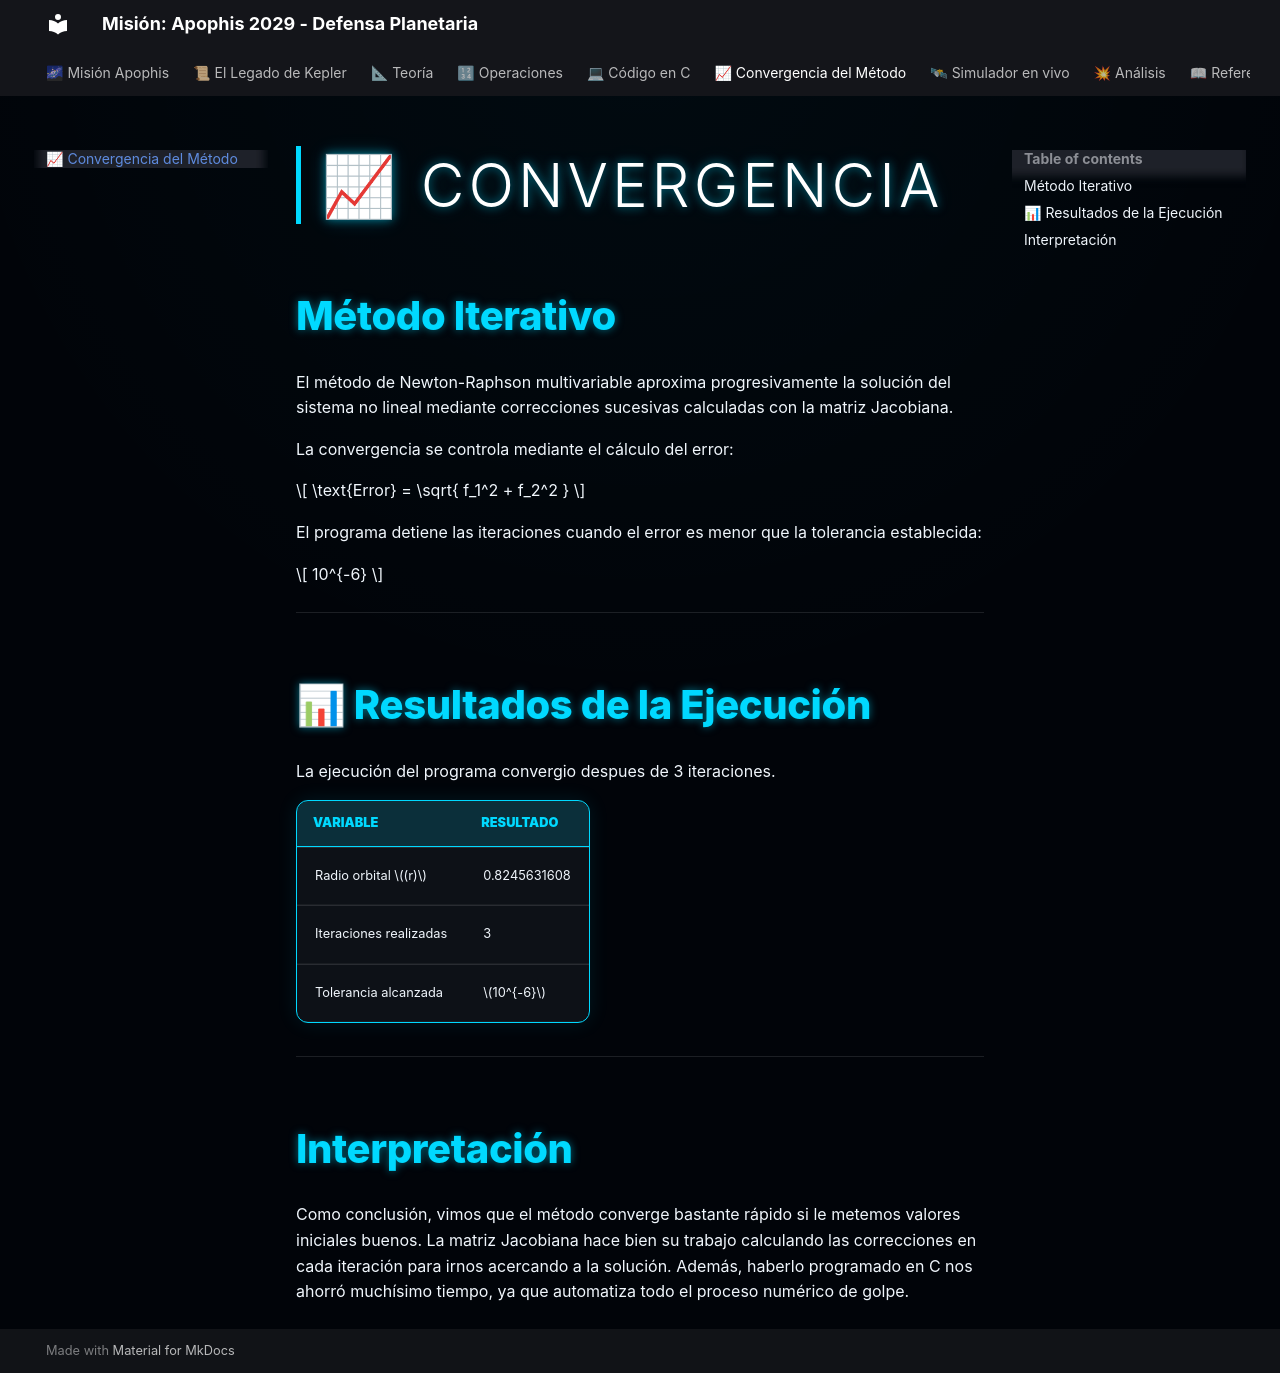

repository: caballero-Salcedosuleima2004/Metodos-Numericos-Apophis · page: convergencia/index.html · generator: mkdocs

# 📈 Convergencia

## Método Iterativo

El método de Newton-Raphson multivariable aproxima progresivamente la solución del sistema no lineal mediante correcciones sucesivas calculadas con la matriz Jacobiana.

La convergencia se controla mediante el cálculo del error:

$$
\text{Error} =
\sqrt{
f_1^2 + f_2^2
}
$$

El programa detiene las iteraciones cuando el error es menor que la tolerancia establecida:

$$
10^{-6}
$$

---

## 📊 Resultados de la Ejecución

La ejecución del programa convergio despues de 3 iteraciones.

| Variable | Resultado |
|---|---|
| Radio orbital $(r)$ | 0.8245631608 |
| Iteraciones realizadas | 3 |
| Tolerancia alcanzada | $10^{-6}$ |

---

## Interpretación

Como conclusión, vimos que el método converge bastante rápido si le metemos valores iniciales buenos. La matriz Jacobiana hace bien su trabajo calculando las correcciones en cada iteración para irnos acercando a la solución. Además, haberlo programado en C nos ahorró muchísimo tiempo, ya que automatiza todo el proceso numérico de golpe.
